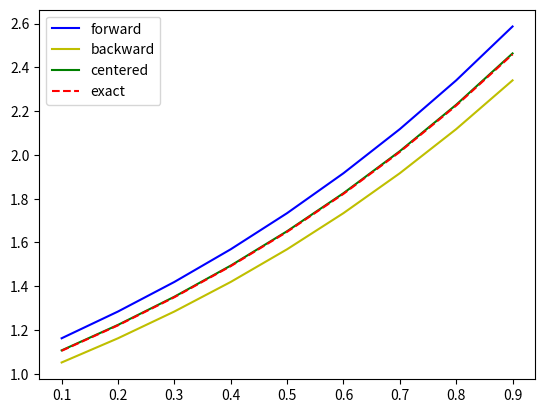
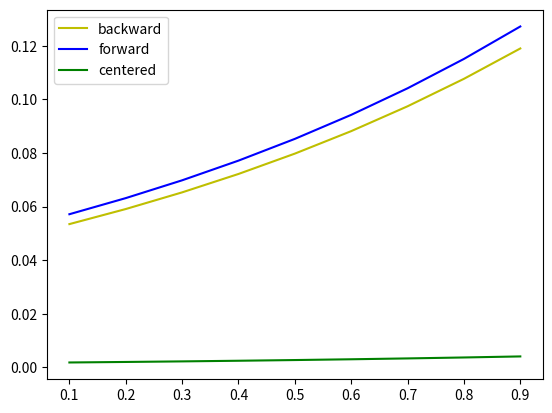

Python code for these plots, in order:
# -*- coding: utf-8 -*-
"""
Created on Wed Mar 27 15:08:22 2019

@author: UO258425
"""

import numpy as np
import matplotlib.pyplot as plt
from numpy.linalg import norm

"""
First derivatives without the border
"""
def derivatives(f,a,b,h):
    x = np.arange(a+h, b, h)
    df_f = np.zeros(len(x))
    df_b = np.zeros(len(x))
    df_c = np.zeros(len(x))
            
    for i in range(0,len(x)):
        
        df_f[i] = (f(x[i]+h)-f(x[i]))/h
        df_b[i] = (f(x[i])-f(x[i]-h))/h
        df_c[i] = (f(x[i]+h)-f(x[i]-h))/(2*h)    
    
    return x, df_f, df_b, df_c

#%% Data    
f = lambda x: np.exp(x)
df = lambda x: np.exp(x)

a = 0
b = 1
h = 0.1

#%% Call the function
x, df_f, df_b, df_c = derivatives(f,a,b,h)

#%% Plot the derivatives
plt.plot(x,df_f, 'b-', label="forward")
plt.plot(x,df_b, 'y-', label="backward")
plt.plot(x,df_c, 'g-', label="centered")
plt.plot(x, df(x), 'r--', label="exact")

plt.legend()
plt.show()

#%% Plot the errors
plt.figure()

plt.plot(x,abs(df(x)-df_b), 'y-', label='backward') # Backward derivative
plt.plot(x,abs(df(x)-df_f), 'b-', label='forward') # Backward derivative
plt.plot(x,abs(df(x)-df_c), 'g-', label='centered') # Backward derivative
plt.legend()
plt.show()

error_f = df(x)-df_f
error_b = df(x)-df_b
error_c = df(x)-df_c

#%% Print the global relative error
Ea_b = norm(df(x)-df_b)
Er_b = Ea_b / norm(df(x))
Ea_f = norm(df(x)-df_f)
Er_f = Ea_f / norm(df(x))
Ea_c = norm(df(x)-df_c)
Er_c = Ea_c / norm(df(x))

print("GLOBAL ERRORS")
print("h \t E(df_f) \t E(df_b) \t E(df_c)")
print(h,"\t%.6e" % Er_f,"\t%.6e" % Er_b,"\t%.6e" %Er_c,)
